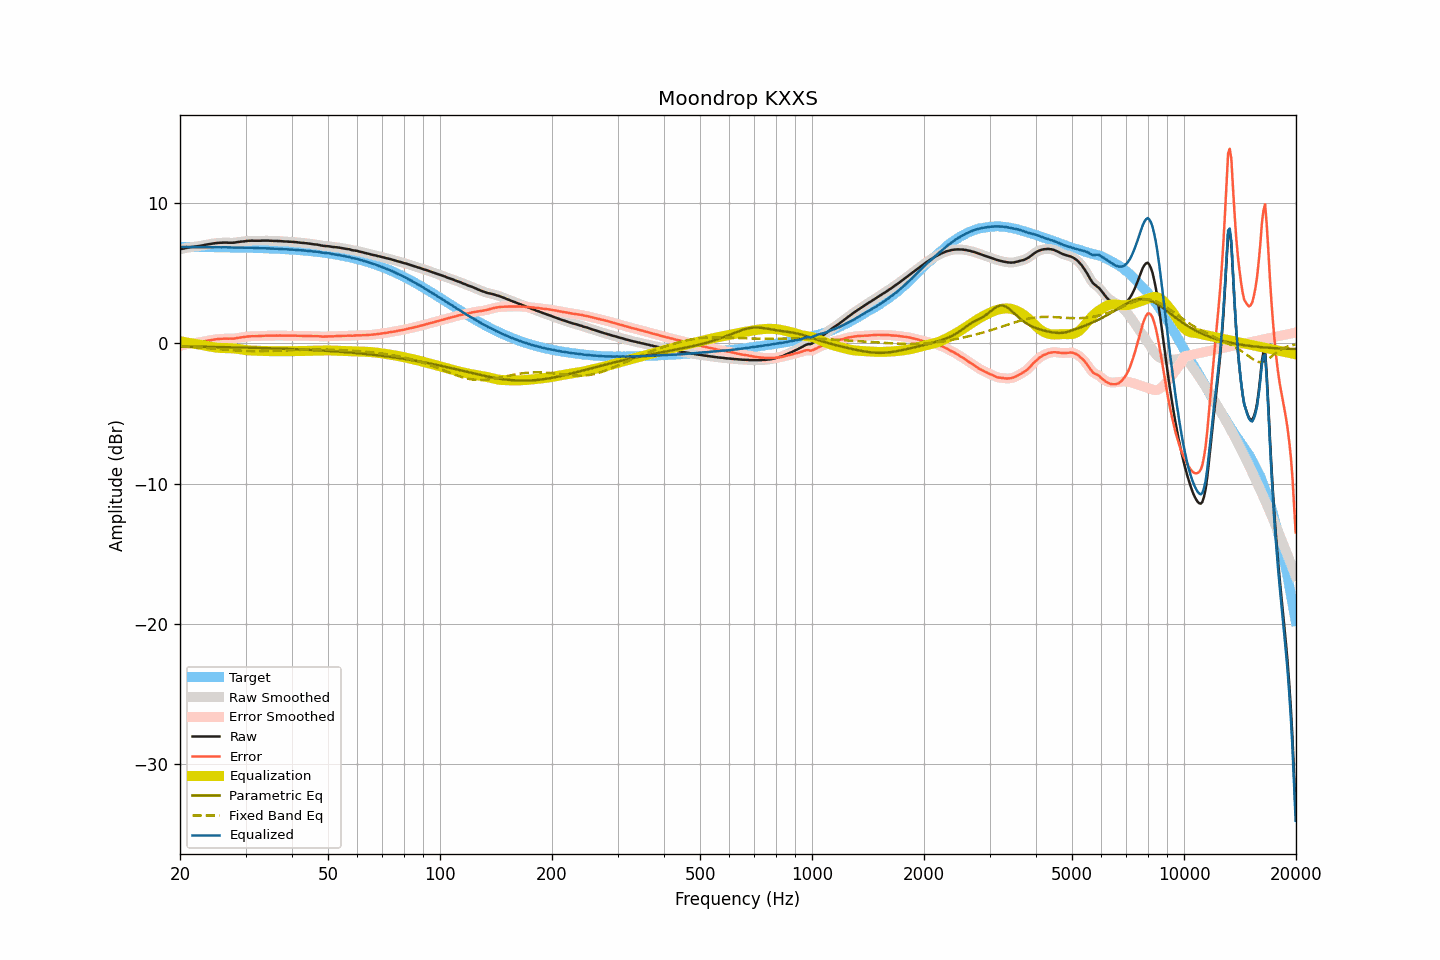

The file beside this chart, header and first rows:
frequency, raw, smoothed, error, error_smoothed, equalization, parametric_eq, fixed_band_eq, equalized_raw, equalized_smoothed, target
20.00, 6.71, 6.71, -0.17, -0.17, 0.16, -0.22, -0.21, 6.87, 6.87, 6.88
20.20, 6.74, 6.74, -0.14, -0.14, 0.14, -0.23, -0.21, 6.88, 6.87, 6.88
20.40, 6.76, 6.76, -0.12, -0.11, 0.12, -0.23, -0.22, 6.87, 6.88, 6.88
20.61, 6.79, 6.79, -0.09, -0.09, 0.09, -0.23, -0.22, 6.88, 6.88, 6.87
20.81, 6.81, 6.81, -0.07, -0.07, 0.07, -0.23, -0.23, 6.88, 6.88, 6.87
21.02, 6.83, 6.83, -0.05, -0.04, 0.05, -0.23, -0.24, 6.88, 6.88, 6.87
21.23, 6.85, 6.85, -0.02, -0.02, 0.03, -0.23, -0.24, 6.87, 6.87, 6.87
21.44, 6.87, 6.87, -0.00, -0.00, 0.01, -0.23, -0.25, 6.87, 6.87, 6.87
21.66, 6.89, 6.89, 0.02, 0.01, -0.01, -0.23, -0.26, 6.88, 6.87, 6.87
21.87, 6.90, 6.90, 0.03, 0.03, -0.03, -0.24, -0.27, 6.87, 6.87, 6.87
22.09, 6.92, 6.91, 0.05, 0.05, -0.05, -0.24, -0.27, 6.87, 6.87, 6.87
22.31, 6.93, 6.93, 0.06, 0.06, -0.06, -0.24, -0.28, 6.86, 6.87, 6.87
22.54, 6.95, 6.95, 0.08, 0.08, -0.08, -0.24, -0.29, 6.86, 6.86, 6.87
22.76, 6.97, 6.97, 0.10, 0.10, -0.10, -0.24, -0.30, 6.86, 6.86, 6.87
22.99, 6.99, 6.99, 0.12, 0.12, -0.12, -0.24, -0.31, 6.86, 6.86, 6.87
23.22, 7.01, 7.01, 0.14, 0.15, -0.15, -0.25, -0.32, 6.86, 6.86, 6.86
23.45, 7.04, 7.03, 0.17, 0.17, -0.17, -0.25, -0.32, 6.87, 6.86, 6.86
23.69, 7.06, 7.06, 0.19, 0.19, -0.19, -0.25, -0.33, 6.86, 6.86, 6.86
23.92, 7.08, 7.08, 0.22, 0.22, -0.22, -0.25, -0.34, 6.86, 6.86, 6.86
24.16, 7.10, 7.10, 0.24, 0.24, -0.24, -0.25, -0.35, 6.86, 6.86, 6.86
24.40, 7.12, 7.12, 0.26, 0.26, -0.26, -0.25, -0.36, 6.86, 6.86, 6.86
24.65, 7.13, 7.13, 0.27, 0.27, -0.27, -0.26, -0.37, 6.85, 6.86, 6.86
24.89, 7.15, 7.15, 0.29, 0.29, -0.29, -0.26, -0.38, 6.86, 6.86, 6.86
25.14, 7.16, 7.16, 0.30, 0.30, -0.30, -0.26, -0.39, 6.85, 6.86, 6.86
25.39, 7.17, 7.17, 0.31, 0.31, -0.31, -0.26, -0.40, 6.85, 6.85, 6.85
25.65, 7.18, 7.18, 0.33, 0.32, -0.32, -0.26, -0.41, 6.85, 6.85, 6.85
25.91, 7.18, 7.18, 0.33, 0.33, -0.33, -0.26, -0.42, 6.85, 6.85, 6.85
26.16, 7.19, 7.19, 0.34, 0.34, -0.33, -0.27, -0.43, 6.85, 6.85, 6.85
26.43, 7.19, 7.19, 0.34, 0.34, -0.33, -0.27, -0.44, 6.85, 6.85, 6.85
26.69, 7.19, 7.19, 0.34, 0.34, -0.34, -0.27, -0.45, 6.85, 6.85, 6.85
26.96, 7.18, 7.18, 0.33, 0.34, -0.34, -0.27, -0.46, 6.84, 6.84, 6.84
27.23, 7.18, 7.18, 0.34, 0.33, -0.34, -0.28, -0.47, 6.84, 6.84, 6.84
27.50, 7.18, 7.18, 0.34, 0.33, -0.34, -0.28, -0.48, 6.83, 6.83, 6.84
27.77, 7.18, 7.18, 0.34, 0.34, -0.35, -0.28, -0.48, 6.83, 6.83, 6.84
28.05, 7.19, 7.19, 0.35, 0.35, -0.36, -0.28, -0.49, 6.83, 6.83, 6.84
28.33, 7.21, 7.21, 0.37, 0.37, -0.37, -0.28, -0.50, 6.83, 6.83, 6.83
28.62, 7.23, 7.22, 0.40, 0.39, -0.39, -0.29, -0.51, 6.84, 6.84, 6.83
28.90, 7.24, 7.24, 0.41, 0.41, -0.41, -0.29, -0.52, 6.83, 6.83, 6.83
29.19, 7.26, 7.25, 0.43, 0.43, -0.43, -0.29, -0.52, 6.83, 6.83, 6.83
29.48, 7.27, 7.27, 0.44, 0.44, -0.44, -0.29, -0.53, 6.82, 6.82, 6.83
29.78, 7.28, 7.28, 0.45, 0.46, -0.46, -0.30, -0.53, 6.82, 6.82, 6.82
30.08, 7.30, 7.30, 0.48, 0.48, -0.48, -0.30, -0.54, 6.82, 6.82, 6.82
30.38, 7.31, 7.31, 0.49, 0.49, -0.49, -0.30, -0.54, 6.82, 6.82, 6.82
30.68, 7.32, 7.32, 0.50, 0.50, -0.50, -0.30, -0.55, 6.82, 6.82, 6.81
30.99, 7.32, 7.32, 0.51, 0.51, -0.50, -0.31, -0.55, 6.81, 6.82, 6.81
31.30, 7.33, 7.32, 0.52, 0.51, -0.51, -0.31, -0.55, 6.82, 6.81, 6.81
31.61, 7.32, 7.32, 0.51, 0.52, -0.52, -0.31, -0.55, 6.80, 6.80, 6.81
31.93, 7.32, 7.32, 0.52, 0.52, -0.52, -0.32, -0.56, 6.80, 6.80, 6.80
32.24, 7.32, 7.32, 0.52, 0.52, -0.52, -0.32, -0.56, 6.79, 6.79, 6.80
32.57, 7.32, 7.32, 0.52, 0.52, -0.53, -0.32, -0.56, 6.79, 6.79, 6.80
32.89, 7.32, 7.32, 0.53, 0.53, -0.53, -0.33, -0.55, 6.79, 6.79, 6.79
33.22, 7.33, 7.32, 0.54, 0.54, -0.54, -0.33, -0.55, 6.79, 6.79, 6.79
33.55, 7.33, 7.33, 0.54, 0.54, -0.54, -0.33, -0.55, 6.79, 6.79, 6.78
33.89, 7.33, 7.33, 0.55, 0.55, -0.55, -0.34, -0.55, 6.78, 6.78, 6.78
34.23, 7.33, 7.33, 0.55, 0.55, -0.55, -0.34, -0.55, 6.78, 6.78, 6.78
34.57, 7.33, 7.33, 0.56, 0.55, -0.55, -0.34, -0.54, 6.78, 6.77, 6.77
34.92, 7.32, 7.32, 0.55, 0.55, -0.55, -0.35, -0.54, 6.76, 6.77, 6.77
35.27, 7.32, 7.31, 0.56, 0.55, -0.56, -0.35, -0.53, 6.76, 6.76, 6.76
35.62, 7.31, 7.31, 0.55, 0.55, -0.56, -0.35, -0.53, 6.75, 6.75, 6.76
35.97, 7.31, 7.31, 0.56, 0.56, -0.56, -0.36, -0.53, 6.75, 6.75, 6.75
... 635 more rows
